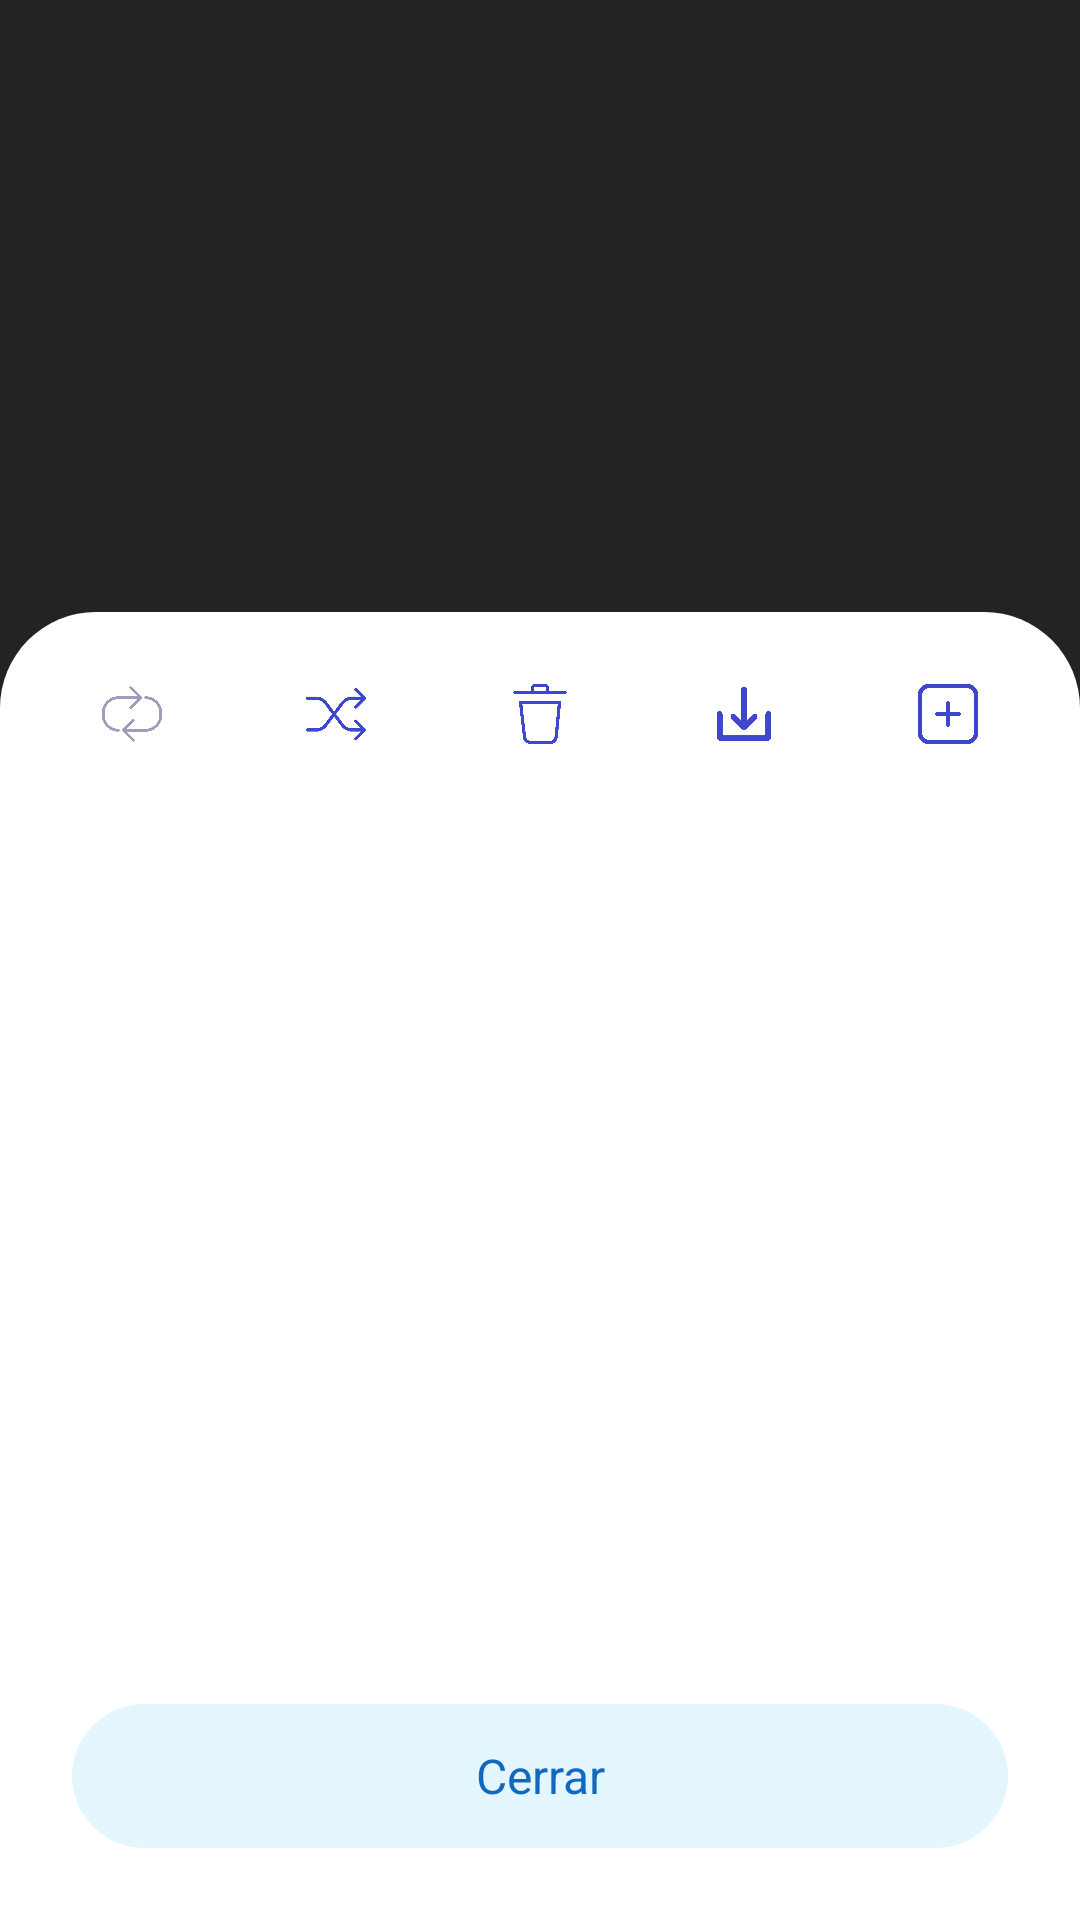

The Android layout XML behind this screen, and the referenced resources:
<!-- AndroidManifest.xml: application theme TemaClaro -->
<!-- res/layout/snackbar_cola.xml -->
<?xml version="1.0" encoding="utf-8"?>
<androidx.constraintlayout.widget.ConstraintLayout xmlns:android="http://schemas.android.com/apk/res/android"
    xmlns:app="http://schemas.android.com/apk/res-auto"
    android:layout_width="match_parent"
    android:layout_height="match_parent">

    <View
        android:id="@+id/opacityPaneSnackbarCola"
        android:layout_width="match_parent"
        android:layout_height="match_parent"
        android:background="?attr/colorFondoOpacityPane"
        app:layout_constraintBottom_toBottomOf="parent"
        app:layout_constraintEnd_toEndOf="parent"
        app:layout_constraintStart_toStartOf="parent"
        app:layout_constraintTop_toTopOf="parent" />

    <androidx.constraintlayout.widget.ConstraintLayout
        android:id="@+id/snackbarLayout"
        android:layout_width="match_parent"
        android:layout_height="436dp"
        android:background="@drawable/fondo_snackbar"
        android:paddingTop="24dp"
        android:soundEffectsEnabled="false"
        app:layout_constraintBottom_toBottomOf="parent"
        app:layout_constraintEnd_toEndOf="parent"
        app:layout_constraintStart_toStartOf="parent">

        <LinearLayout
            android:id="@+id/layoutBotonesSnackbarCola"
            android:layout_width="match_parent"
            android:layout_height="wrap_content"
            android:gravity="center_horizontal"
            android:orientation="horizontal"
            android:paddingStart="8dp"
            android:paddingEnd="8dp"
            app:layout_constraintEnd_toEndOf="parent"
            app:layout_constraintStart_toStartOf="parent"
            app:layout_constraintTop_toTopOf="parent">


            <ImageView
                android:id="@+id/btnBucleSnackbarCola"
                android:layout_width="20dp"
                android:layout_height="20dp"
                android:layout_marginEnd="24dp"
                android:contentDescription="@string/descIconoBucle"
                android:src="?attr/iconoBucleDesactivado" />


            <ImageView
                android:id="@+id/btnAleatorioSnackbarCola"
                android:layout_width="20dp"
                android:layout_height="20dp"
                android:layout_marginStart="24dp"
                android:layout_marginEnd="24dp"
                android:contentDescription="@string/descIconoAleatorio"
                android:src="?attr/iconoAleatorioActivado" />


            <ImageView
                android:id="@+id/btnEliminarSnackbarCola"
                android:layout_width="20dp"
                android:layout_height="20dp"
                android:layout_marginStart="24dp"
                android:layout_marginEnd="24dp"
                android:contentDescription="@string/descIconoEliminar"
                android:src="?attr/iconoEliminar" />


            <ImageView
                android:id="@+id/btnGuardarSnackbarCola"
                android:layout_width="20dp"
                android:layout_height="20dp"
                android:layout_marginStart="24dp"
                android:layout_marginEnd="24dp"
                android:contentDescription="@string/descIconoGuardar"
                android:src="?attr/iconoGuardarCola" />

            <ImageView
                android:id="@+id/btnAnadirCancionesSnackbarCola"
                android:layout_width="20dp"
                android:layout_height="20dp"
                android:layout_marginStart="24dp"
                android:contentDescription="@string/descIconoCrearPlaylist"
                android:src="?attr/iconoCrearPlaylist" />

        </LinearLayout>

        <androidx.recyclerview.widget.RecyclerView
            android:id="@+id/recyclerViewSnackbarCola"
            android:layout_width="match_parent"
            android:layout_height="0dp"
            android:layout_marginTop="8dp"
            android:layout_marginBottom="8dp"
            android:overScrollMode="never"
            app:layout_constraintBottom_toTopOf="@+id/btnCerrarSnackbarCola"
            app:layout_constraintEnd_toEndOf="parent"
            app:layout_constraintStart_toStartOf="parent"
            app:layout_constraintTop_toBottomOf="@+id/layoutBotonesSnackbarCola" />

        <TextView
            android:id="@+id/btnCerrarSnackbarCola"
            style="@style/botonNeutro"
            android:text="@string/cerrar"
            android:textSize="16sp"
            app:layout_constraintBottom_toBottomOf="parent"
            app:layout_constraintEnd_toEndOf="parent"
            app:layout_constraintStart_toStartOf="parent" />

    </androidx.constraintlayout.widget.ConstraintLayout>

</androidx.constraintlayout.widget.ConstraintLayout>
<!-- resources referenced by this layout -->
<resources>
  <!-- drawable fondo_snackbar (drawable) -->
  <?xml version="1.0" encoding="utf-8"?>
  <shape xmlns:android="http://schemas.android.com/apk/res/android"
      android:shape="rectangle">
      <solid android:color="?attr/colorFondoApp" />
      <corners
          android:topLeftRadius="32dp"
          android:topRightRadius="32dp" />
  </shape>
  <string name="cerrar">Cerrar</string>
  <string name="descIconoAleatorio">Icono aleatorio, hecho a partir de: https://www.flaticon.com/free-icon/random_1159745?term=random&amp;page=1&amp;position=14&amp;page=1&amp;position=14&amp;related_id=1159745&amp;origin=search</string>
  <string name="descIconoBucle">Icono de bucle, hecho a partir de: https://www.flaticon.com/free-icon/loop_1248850?term=loop&amp;page=2&amp;position=60&amp;page=2&amp;position=60&amp;related_id=1248850&amp;origin=search</string>
  <string name="descIconoCrearPlaylist">Icono de añadir de color azul, hecho por: https://www.flaticon.com/free-icon/add_875068?term=add&amp;page=1&amp;position=23&amp;page=1&amp;position=23&amp;related_id=875068&amp;origin=search</string>
  <string name="descIconoEliminar">Icono de eliminar, hecho por: https://www.flaticon.com/free-icon/delete_833262?term=delete&amp;page=1&amp;position=43&amp;page=1&amp;position=43&amp;related_id=833262&amp;origin=search</string>
  <string name="descIconoGuardar">Icono de guardar, hecho por: https://www.flaticon.com/free-icon/download_3580085?term=save&amp;page=1&amp;position=3&amp;page=1&amp;position=3&amp;related_id=3580085&amp;origin=search</string>
  <style name="botonNeutro">
          <item name="android:layout_width">0dp</item>
          <item name="android:layout_height">48dp</item>
          <item name="android:layout_margin">24dp</item>
          <item name="android:background">@drawable/fondo_boton_neutro</item>
          <item name="android:gravity">center</item>
          <item name="android:textColor">?attr/colorTextoBotonNeutro</item>
      </style>
  <color name="tituloActivityClaro">#1168BF</color>
  <color name="tituloClaro">#000000</color>
  <color name="tituloMenuClaro">#747575</color>
  <color name="subtituloClaro">#747575</color>
  <color name="subtituloFragmentClaro">#747575</color>
  <color name="nombreIconoClaro">#1168BF</color>
  <color name="separadorClaro">#E1E1E1</color>
  <color name="fondoCampoTextoClaro">#C2EDFF</color>
  <color name="fondoAppClaro">#FFFFFF</color>
  <color name="progresoTotalClaro">#C2EDFF</color>
  <color name="progresoActualClaro">#3F48CC</color>
  <color name="thumbSeekbarClaro">#3F48CC</color>
  <color name="progresoTotalAjustesClaro">#DEDEDE</color>
  <color name="progresoActualAjustesClaro">#0096FF</color>
  <color name="textoCampoTextoClaro">#1168BF</color>
  <color name="textoHistorialClaro">#1168BF</color>
  <color name="fondoSwitchClaro">#0096FF</color>
  <color name="thumbSwitchClaro">#F0F9FF</color>
  <color name="fondoCancionAnadirClaro">#EEEEEE</color>
  <color name="fondoCancionAnadidaClaro">#3F48CC</color>
  <color name="fondoPlaylistClaro">#0099FF</color>
  <color name="fondoReproducirAleatorioClaro">#C2EDFF</color>
  <color name="fondoReproducirPulsadoClaro">#8EDEFF</color>
  <color name="fondoBotonPositivoClaro">#0099FF</color>
  <color name="fondoBotonPositivoPulsadoClaro">#51B9FF</color>
  <color name="textoBotonPositivoClaro">#FFFFFF</color>
  <color name="fondoBotonNeutroClaro">#E3F6FD</color>
  <color name="fondoBotonNeutroPulsadoClaro">#BBEDFF</color>
  <color name="textoBotonNeutroClaro">#1168BF</color>
  <color name="textoCancionActualClaro">#1168BF</color>
  <color name="fondoOpacityPaneClaro">#45000000</color>
  <color name="fondoSeccionAjustesPulsadoClaro">#D0D0D0</color>
  <color name="tituloPlaylistClaro">#FFFFFF</color>
  <color name="bordeHistorialClaro">#3F48CC</color>
</resources>
